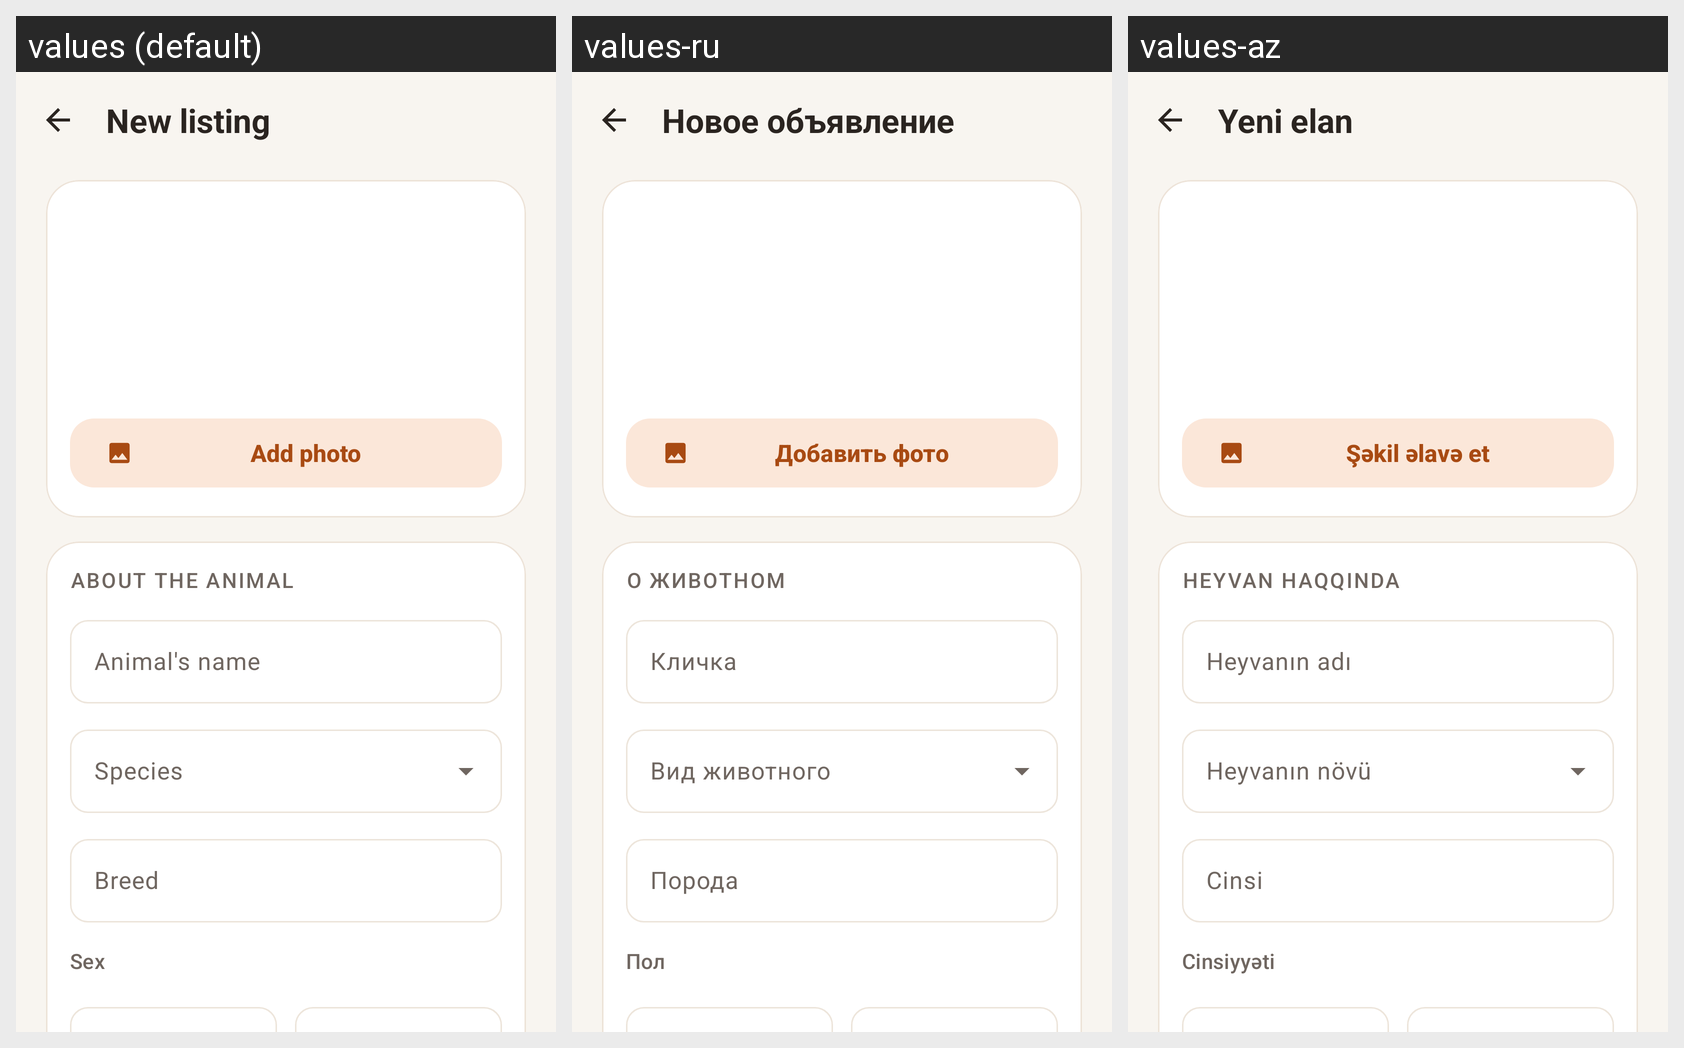

The Android screen above is rendered under several locales of the same app. Produce the string resources it draws, with the default and per-locale values.
Android screen res/layout/fragment_pet_editor.xml rendered under 3 locales, left to right: values (default), values-ru, values-az. Device: Nexus 5 (rendered at 1080×1920; each locale shown at half size, 540×960, under a caption strip naming it); theme Theme.MIYAV.
Strings drawn on this screen, with the default value and each locale's value (text and hints the layout hard-codes, and strings that could not be matched under every locale, appear in the picture but are not listed):

pet_create
  values: New listing
  values-ru: Новое объявление
  values-az: Yeni elan

pet_photo
  values: Add photo
  values-ru: Добавить фото
  values-az: Şəkil əlavə et

pet_section_animal
  values: About the animal
  values-ru: О животном
  values-az: Heyvan haqqında

pet_name
  values: Animal's name
  values-ru: Кличка
  values-az: Heyvanın adı

pet_species
  values: Species
  values-ru: Вид животного
  values-az: Heyvanın növü

pet_breed
  values: Breed
  values-ru: Порода
  values-az: Cinsi

pet_gender
  values: Sex
  values-ru: Пол
  values-az: Cinsiyyəti
